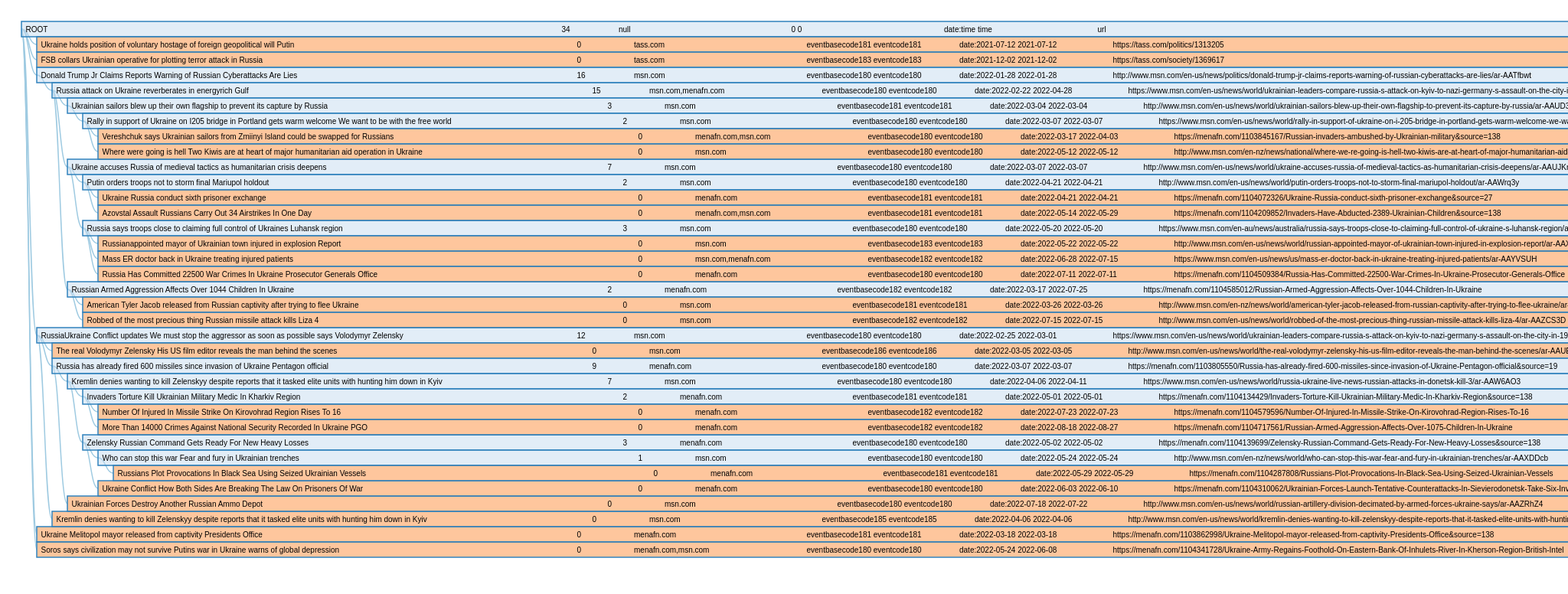
D3 v4 page, settled after 480 driven frames (8 s of simulated time); the page loaded 1 data file(s).



var margin = {top: 30, right: 20, bottom: 30, left: 20},
    width = 2760, //框的宽度
    barHeight = 20,
    barWidth = (width - margin.left - margin.right) * 0.8;

var i = 0,
    duration = 400,
    root;

var diagonal = d3.linkHorizontal()
    .x(function(d) { return d.y; })
    .y(function(d) { return d.x; });

var svg = d3.select("body").append("svg")
    .attr("width", width) // + margin.left + margin.right)
  .append("g")
    .attr("transform", "translate(" + margin.left + "," + margin.top + ")");

d3.json("tree_18.json", function(error, flare) {//testtreeD3url
  if (error) throw error;
  root = d3.hierarchy(flare);
  root.x0 = 0;
  root.y0 = 0;
  update(root);
});

function update(source) {

  // Compute the flattened node list.
  var nodes = root.descendants();

  var height = Math.max(500, nodes.length * barHeight + margin.top + margin.bottom);

  d3.select("svg").transition()
      .duration(duration)
      .attr("height", height);

  d3.select(self.frameElement).transition()
      .duration(duration)
      .style("height", height + "px");

  // Compute the "layout". TODO https://github.com/d3/d3-hierarchy/issues/67
  var index = -1;
  root.eachBefore(function(n) {
    n.x = ++index * barHeight;
    n.y = n.depth * 20;
  });

  // Update the nodes…
  var node = svg.selectAll(".node")
    .data(nodes, function(d) { return d.id || (d.id = ++i); });

  var nodeEnter = node.enter().append("g")
      .attr("class", "node")
      .attr("transform", function(d) { return "translate(" + source.y0 + "," + source.x0 + ")"; })
      .style("opacity", 0);

  // Enter any new nodes at the parent's previous position.
  nodeEnter.append("rect")
      .attr("y", -barHeight / 2)
      .attr("height", barHeight)
      .attr("width", barWidth)
      .style("fill", color)
      .on("click", click);

  nodeEnter.append("text")
      .attr("dy", 3.5)
      .attr("dx", 5.5)
      .text(function(d) { return d.data.name; });

      nodeEnter.append("text")
      .attr("dy", 3.5)
      .attr("dx", 1205)
      .text(function(d) { return "date:"+d.data.time_e+" "+d.data.time_l; });


      nodeEnter.append("text")
      .attr("dy", 3.5)
      .attr("dx", 705.5)
      .text(function(d) { return d.data.undernum; });

      nodeEnter.append("text")
      .attr("dy", 3.5)
      .attr("dx", 1005.5)
      .text(function(d) { return d.data.eventbasecode+' '+d.data.eventcode; });

      nodeEnter.append("text")
      .attr("dy", 3.5)
      .attr("dx", 780)
      .text(function(d) { return d.data.resource_n; });


      nodeEnter.append("text")
      .attr("dy", 3.5)
      .attr("dx", 1405.5)
      .text(function(d) { return d.data.url; });

  // Transition nodes to their new position.
  nodeEnter.transition()
      .duration(duration)
      .attr("transform", function(d) { return "translate(" + d.y + "," + d.x + ")"; })
      .style("opacity", 1);

  node.transition()
      .duration(duration)
      .attr("transform", function(d) { return "translate(" + d.y + "," + d.x + ")"; })
      .style("opacity", 1)
    .select("rect")
      .style("fill", color);

  // Transition exiting nodes to the parent's new position.
  node.exit().transition()
      .duration(duration)
      .attr("transform", function(d) { return "translate(" + source.y + "," + source.x + ")"; })
      .style("opacity", 0)
      .remove();

  // Update the links…
  var link = svg.selectAll(".link")
    .data(root.links(), function(d) { return d.target.id; });

  // Enter any new links at the parent's previous position.
  link.enter().insert("path", "g")
      .attr("class", "link")
      .attr("d", function(d) {
        var o = {x: source.x0, y: source.y0};
        return diagonal({source: o, target: o});
      })
    .transition()
      .duration(duration)
      .attr("d", diagonal);

  // Transition links to their new position.
  link.transition()
      .duration(duration)
      .attr("d", diagonal);

  // Transition exiting nodes to the parent's new position.
  link.exit().transition()
      .duration(duration)
      .attr("d", function(d) {
        var o = {x: source.x, y: source.y};
        return diagonal({source: o, target: o});
      })
      .remove();

  // Stash the old positions for transition.
  root.each(function(d) {
    d.x0 = d.x;
    d.y0 = d.y;
  });
}

// Toggle children on click.
function click(d) {
  if (d.children) {
    d._children = d.children;
    d.children = null;
  } else {
    d.children = d._children;
    d._children = null;
  }
  update(d);
}

function color(d) {
  return d._children ? "#3182bd" : d.children ? "#c6dbef" : "#fd8d3c";
}



### data: tree_18.json
{
 "name": "ROOT",
 "time_e": "time",
 "time_l": "time",
 "url": "url",
 "undernum": "34",
 "eventbasecode": 0,
 "eventcode": 0,
 "resource_n": "null",
 "avg_avgTone": "null",
 "avg_goldsteinscale": "null",
 "avg_nummentions": "null",
 "avg_numarticles": "null",
 "avg_numresources": "null",
 "totalbias": "null",
 "children": [
  {
   "name": "Ukraine holds position of voluntary host…",
   "time_e": "2021-07-12",
   "time_l": "2021-07-12",
   "url": "https://tass.com/politics/1313205",
   "undernum": "0",
   "eventbasecode": "eventbasecode181",
   "eventcode": "eventcode181",
   "resource_n": "tass.com",
   "avg_avgTone": "0.5315",
   "avg_goldsteinscale": "0.05",
   "avg_nummentions": "0.001087",
   "avg_numarticles": "0.001087",
   "avg_numresources": "0.0",
   "totalbias": "0.0",
   "children": []
  },
  {
   "name": "FSB collars Ukrainian operative for plot…",
   "time_e": "2021-12-02",
   "time_l": "2021-12-02",
   "url": "https://tass.com/society/1369617",
   "undernum": "0",
   "eventbasecode": "eventbasecode183",
   "eventcode": "eventcode183",
   "resource_n": "tass.com",
   "avg_avgTone": "0.5364",
   "avg_goldsteinscale": "0.0",
   "avg_nummentions": "0.00145",
   "avg_numarticles": "0.00145",
   "avg_numresources": "0.0",
   "totalbias": "0.0",
   "children": []
  },
  {
   "name": "Donald Trump Jr Claims Reports Warning o…",
   "time_e": "2022-01-28",
   "time_l": "2022-01-28",
   "url": "http://www.msn.com/en-us/news/politics/d…",
   "undernum": "16",
   "eventbasecode": "eventbasecode180",
   "eventcode": "eventcode180",
   "resource_n": "msn.com",
   "avg_avgTone": "0.51",
   "avg_goldsteinscale": "0.05",
   "avg_nummentions": "3.624501631025734E-4",
   "avg_numarticles": "3.624501631025734E-4",
   "avg_numresources": "0.0",
   "totalbias": "0.0",
   "children": [
    "{... 15 keys}"
   ]
  },
  {
   "name": "RussiaUkraine Conflict updates We must s…",
   "time_e": "2022-02-25",
   "time_l": "2022-03-01",
   "url": "https://www.msn.com/en-us/news/world/ukr…",
   "undernum": "12",
   "eventbasecode": "eventbasecode180",
   "eventcode": "eventcode180",
   "resource_n": "msn.com",
   "avg_avgTone": "0.4761",
   "avg_goldsteinscale": "0.05",
   "avg_nummentions": "0.001269",
   "avg_numarticles": "0.001269",
   "avg_numresources": "0.003165",
   "totalbias": "6.108404931893622E-5",
   "children": [
    "{... 15 keys}",
    "{... 15 keys}",
    "{... 15 keys}"
   ]
  },
  {
   "name": "Ukraine  Melitopol mayor released from c…",
   "time_e": "2022-03-18",
   "time_l": "2022-03-18",
   "url": "https://menafn.com/1103862998/Ukraine-Me…",
   "undernum": "0",
   "eventbasecode": "eventbasecode181",
   "eventcode": "eventcode181",
   "resource_n": "menafn.com",
   "avg_avgTone": "0.6046",
   "avg_goldsteinscale": "0.05",
   "avg_nummentions": "0.0",
   "avg_numarticles": "0.0",
   "avg_numresources": "0.0",
   "totalbias": "0.0",
   "children": []
  },
  {
   "name": "Soros says civilization may not survive …",
   "time_e": "2022-05-24",
   "time_l": "2022-06-08",
   "url": "https://menafn.com/1104341728/Ukraine-Ar…",
   "undernum": "0",
   "eventbasecode": "eventbasecode180",
   "eventcode": "eventcode180",
   "resource_n": "menafn.com,msn.com",
   "avg_avgTone": "0.5412",
   "avg_goldsteinscale": "0.05",
   "avg_nummentions": "0.003504",
   "avg_numarticles": "0.003504",
   "avg_numresources": "5.274261603375527E-4",
   "totalbias": "0.001379",
   "children": []
  }
 ]
}